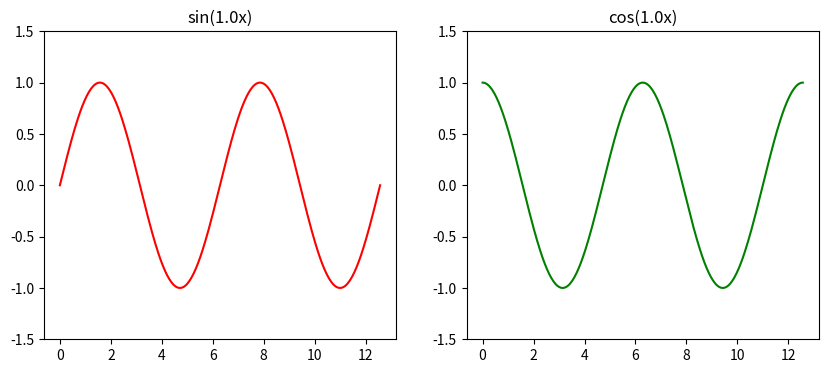

Source code (Python):
import numpy as np
import matplotlib.pyplot as plt

t = 1.0
x = np.linspace(0, 4 * np.pi, 300)
y1 = np.sin(t * x)
y2 = np.cos(t * x)

fig, (ax1, ax2) = plt.subplots(1, 2, figsize=(10, 4))

ax1.plot(x, y1, 'r-')
ax1.set_title(f"sin({t:.1f}x)")
ax1.set_ylim(-1.5, 1.5)

ax2.plot(x, y2, 'g-')
ax2.set_title(f"cos({t:.1f}x)")
ax2.set_ylim(-1.5, 1.5)

plt.show()
